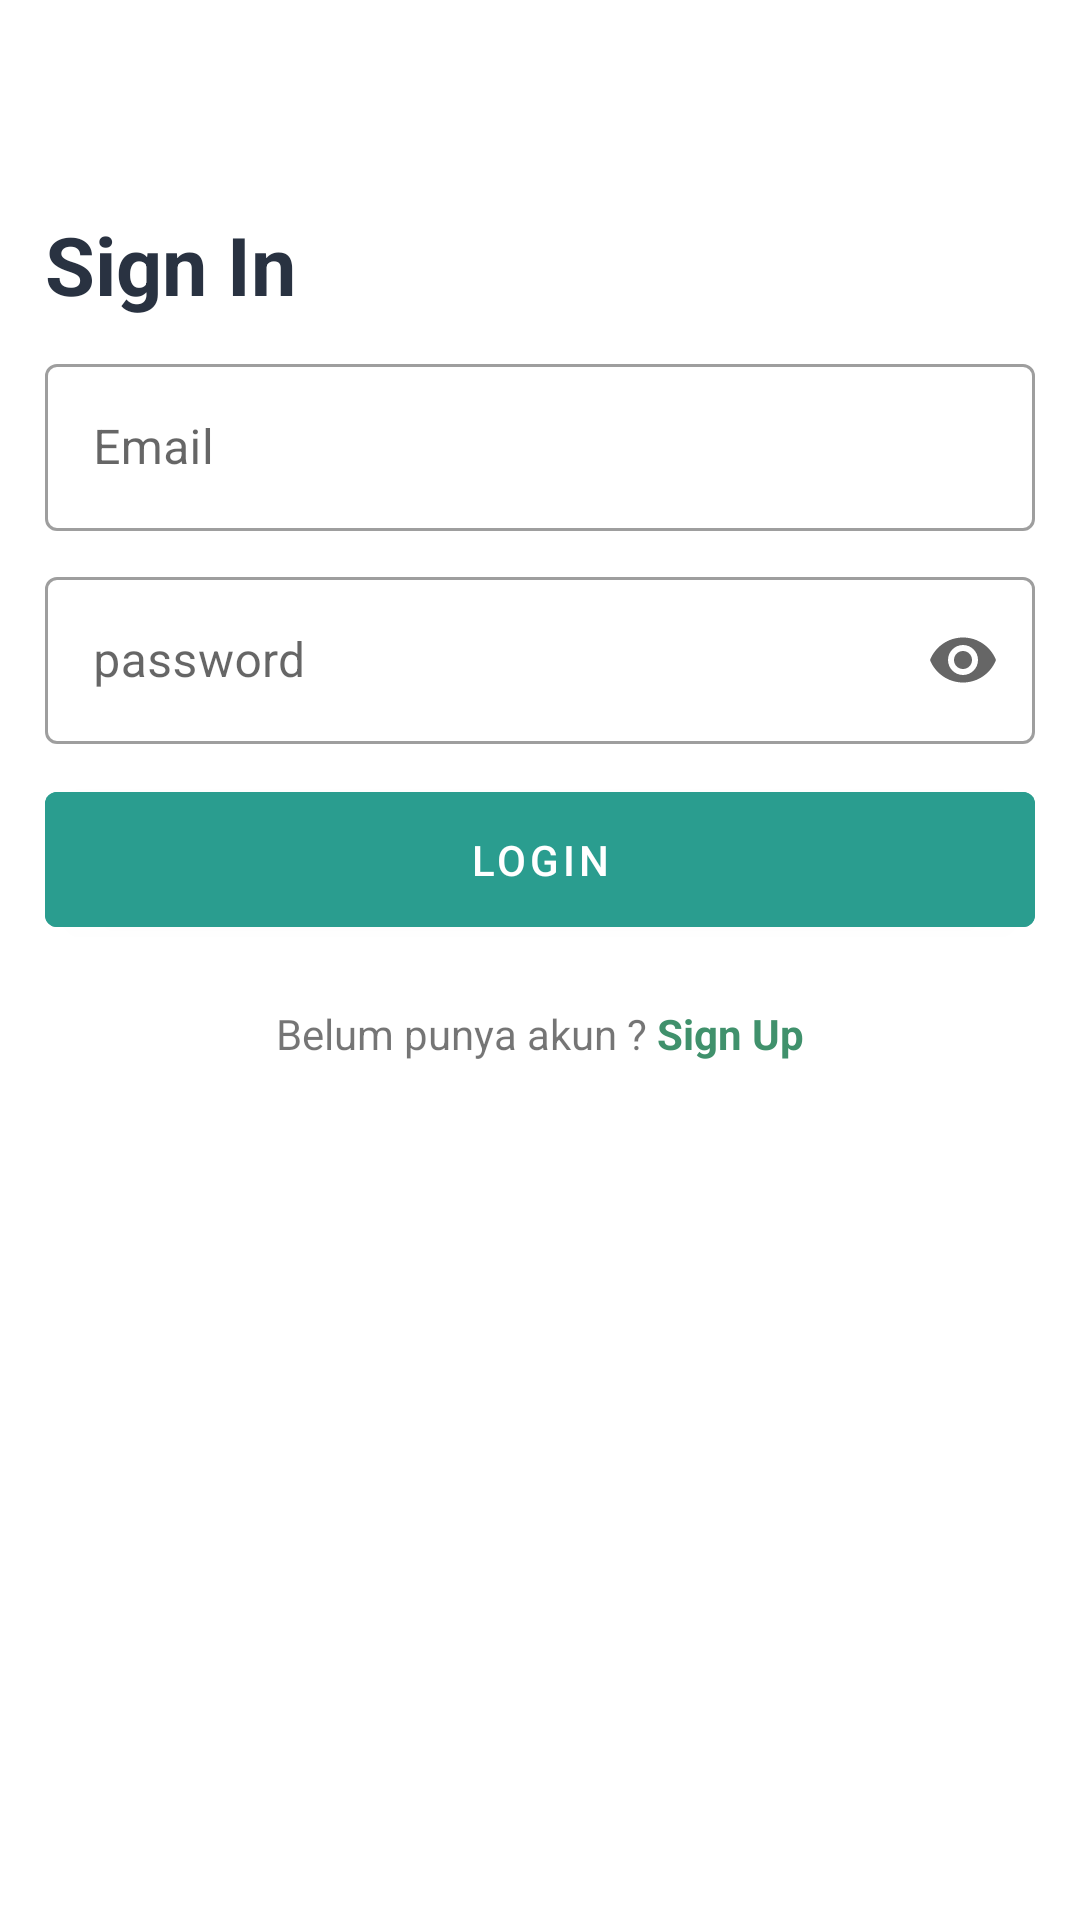

The Android layout XML behind this screen, and the referenced resources:
<!-- AndroidManifest.xml: application theme Theme.ECommerceTokoBangunanKOMA -->
<!-- res/layout/activity_sign_in.xml -->
<?xml version="1.0" encoding="utf-8"?>
<LinearLayout xmlns:android="http://schemas.android.com/apk/res/android"
    xmlns:app="http://schemas.android.com/apk/res-auto"
    xmlns:tools="http://schemas.android.com/tools"
    android:layout_width="match_parent"
    android:layout_height="match_parent"
    tools:context=".SignInActivity"
    android:orientation="vertical">

    <LinearLayout
        android:layout_width="match_parent"
        android:layout_height="wrap_content"
        android:orientation="vertical"
        android:layout_marginHorizontal="15dp"
        android:layout_marginVertical="20dp">

        <TextView
            android:layout_width="match_parent"
            android:layout_height="wrap_content"
            android:text="Sign In"
            android:textColor="#293241"
            android:textStyle="bold"
            android:textSize="27sp"
            android:layout_marginTop="50dp"
            android:layout_marginBottom="10dp"/>

        <com.google.android.material.textfield.TextInputLayout
            android:id="@+id/outlinedTextField"
            android:layout_width="match_parent"
            android:layout_height="wrap_content"
            style="@style/Widget.MaterialComponents.TextInputLayout.OutlinedBox">

            <com.google.android.material.textfield.TextInputEditText
                android:id="@+id/et_email"
                android:layout_width="match_parent"
                android:layout_height="wrap_content"
                android:hint="Email"
                android:inputType="textEmailAddress"
                />
        </com.google.android.material.textfield.TextInputLayout>

        <com.google.android.material.textfield.TextInputLayout
            android:id="@+id/outlineddTextField"
            android:layout_width="match_parent"
            android:layout_height="wrap_content"
            app:endIconMode="password_toggle"
            android:layout_marginTop="10dp"
            style="@style/Widget.MaterialComponents.TextInputLayout.OutlinedBox">

            <com.google.android.material.textfield.TextInputEditText
                android:id="@+id/et_password"
                android:layout_width="match_parent"
                android:layout_height="wrap_content"
                android:hint="password"
                android:inputType="textPassword"
                />
        </com.google.android.material.textfield.TextInputLayout>

        <Button
            android:id="@+id/btn_process_sign_in"
            android:layout_marginTop="10dp"
            android:layout_width="match_parent"
            android:layout_height="wrap_content"
            android:text="LOGIN"
            android:paddingVertical="13dp"
            android:backgroundTint="#2a9d8f"/>

        <LinearLayout
            android:layout_width="match_parent"
            android:layout_height="wrap_content"
            android:orientation="horizontal"
            android:gravity="center_horizontal">

            <TextView
                android:layout_marginTop="20dp"
                android:layout_width="wrap_content"
                android:layout_height="wrap_content"
                android:textAlignment="center"
                android:text="Belum punya akun ? "/>

            <TextView
                android:id="@+id/btn_to_sign_up_activity"
                android:layout_marginTop="20dp"
                android:layout_width="wrap_content"
                android:layout_height="wrap_content"
                android:textAlignment="center"
                android:textStyle="bold"
                android:text="Sign Up"
                android:textColor="#40916c"/>

        </LinearLayout>

    </LinearLayout>

</LinearLayout>
<!-- resources referenced by this layout -->
<resources>
  <style name="Theme.ECommerceTokoBangunanKOMA" parent="Theme.MaterialComponents.DayNight.DarkActionBar">
          
          <item name="colorPrimary">#1e6091</item>
          <item name="colorPrimaryVariant">#1e6091</item>
          <item name="colorOnPrimary">@color/white</item>
          
          <item name="colorSecondary">@color/teal_200</item>
          <item name="colorSecondaryVariant">@color/teal_700</item>
          <item name="colorOnSecondary">@color/black</item>
          
          <item name="android:statusBarColor" tools:targetApi="l">?attr/colorPrimaryVariant</item>
          
      </style>
  <!-- not gathered from this repository: default colours our renderer supplied (Android Studio template values) -->
  <color name="teal_200">#FF03DAC5</color>
  <color name="teal_700">#FF018786</color>
  <color name="black">#FF000000</color>
  <color name="white">#FFFFFFFF</color>
</resources>
